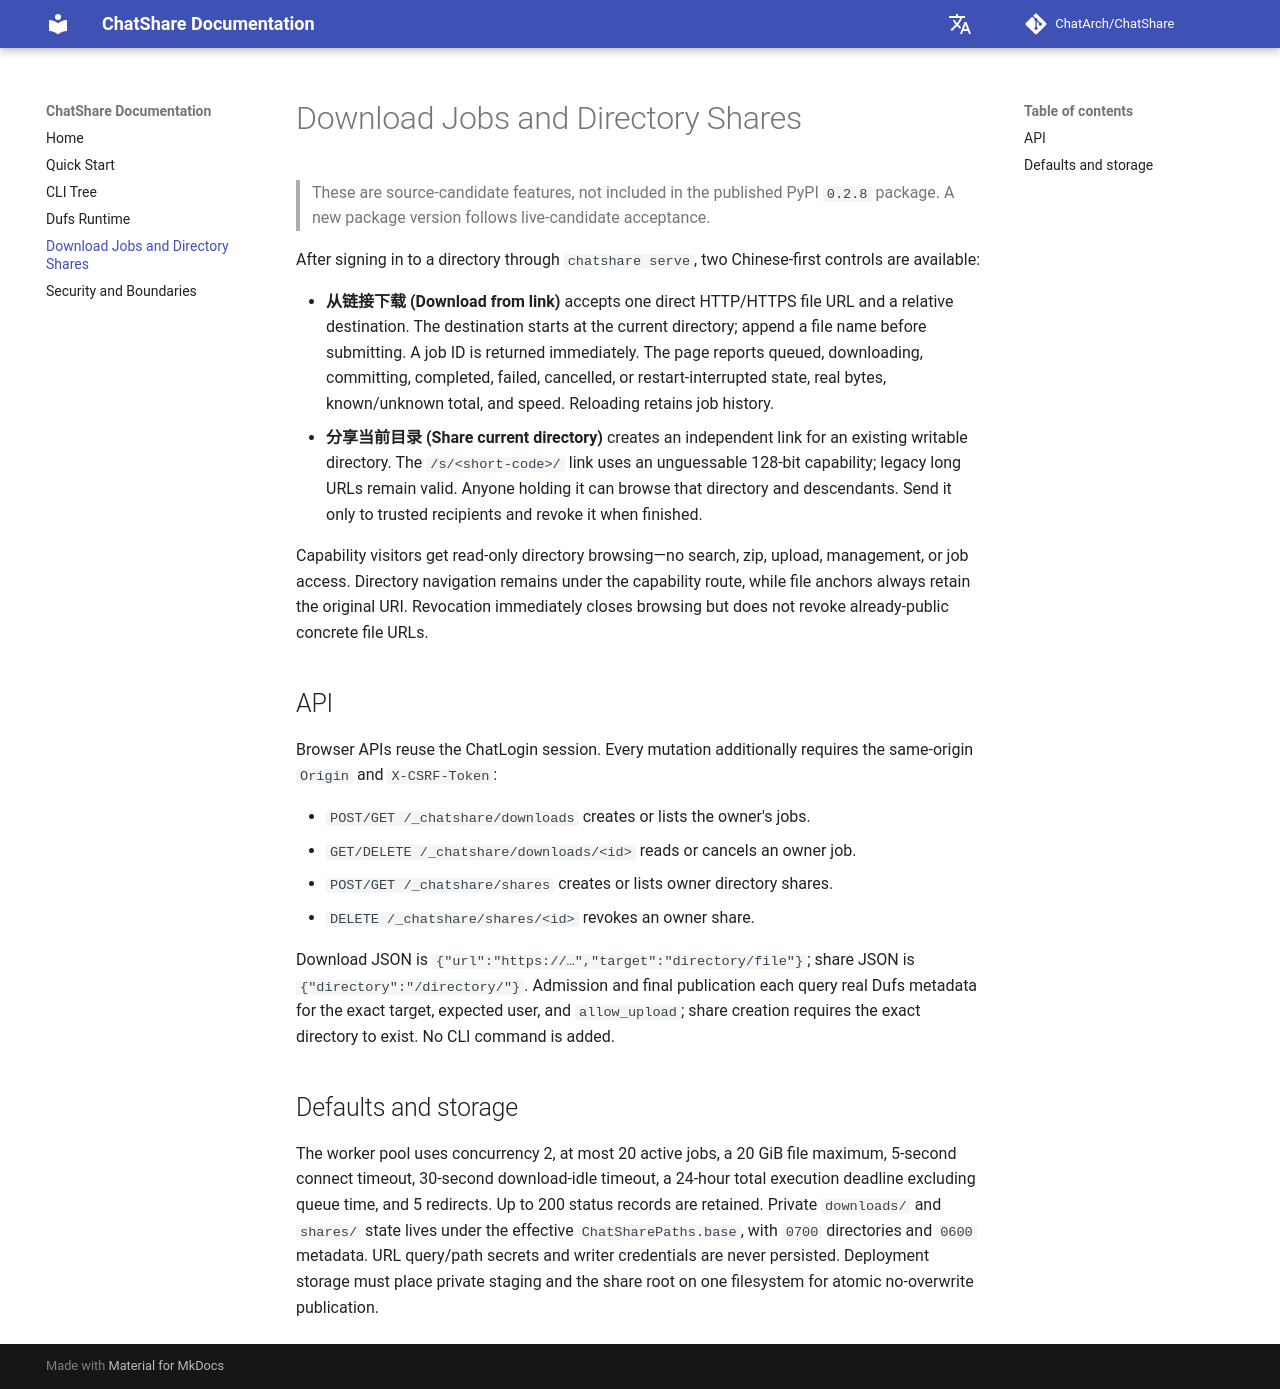

repository: ChatArch/ChatShare · page: dev/en/downloads/index.html · generator: mkdocs

# 下载任务与目录分享

> 当前是源码候选功能，正式发版前不包含在 PyPI `0.2.8` 中。线上候选验收后才发布新的包版本。

登录 `chatshare serve` 的目录页后，可使用两个中文入口：

- **从链接下载**：输入一个 HTTP/HTTPS 文件直链和目标相对路径。目标框默认当前目录；补上文件名后提交。任务立即返回 ID，并显示排队、下载、提交、完成、失败、取消或重启中断状态、真实字节、已知/未知总量及速度。刷新页面不会丢失历史状态。
- **分享当前目录**：为当前已存在且可写的目录生成独立链接。链接采用 `/s/<短码>/` 的 128-bit 不可猜标识，旧长地址继续兼容；任何持有者都能浏览该目录及子目录，请只发给可信的人并在不用时撤销。

分享访客只有只读目录浏览权限，没有搜索、zip、上传、管理或任务权限。目录导航留在 capability 路由内；文件链接始终指向原始 URI，因此撤销分享会立即关闭目录浏览，却不会撤销本来就公开的具体文件直链。

## API

浏览器 API 复用 ChatLogin session。所有写操作还要求同源 `Origin` 和 `X-CSRF-Token`：

- `POST/GET /_chatshare/downloads`：创建或列出自己的任务。
- `GET/DELETE /_chatshare/downloads/<id>`：读取或取消自己的任务。
- `POST/GET /_chatshare/shares`：创建或列出自己的目录分享。
- `DELETE /_chatshare/shares/<id>`：撤销自己的分享。

下载创建体为 `{"url":"https://…","target":"目录/文件名"}`；分享创建体为 `{"directory":"/目录/"}`。服务在接纳任务与最终提交前都向真实 Dufs 查询精确目标路径的当前用户及 `allow_upload`；分享创建要求精确目录已存在。CLI 命令树没有新增入口。

## 默认边界

下载 worker 并发 2，最多 20 个活动任务，单文件 20 GiB，连接超时 5 秒，读取空闲超时 30 秒，任务开始执行后总时限 24 小时（不含排队时间），最多 5 次重定向。状态最多保留 200 条。私有状态位于有效 `ChatSharePaths.base` 下的 `downloads/` 与 `shares/`，目录为 `0700`、元数据为 `0600`；URL 查询/路径秘密和写入凭据不会持久化。部署存储必须让私有暂存与分享根位于同一文件系统，以便无覆盖原子发布。
